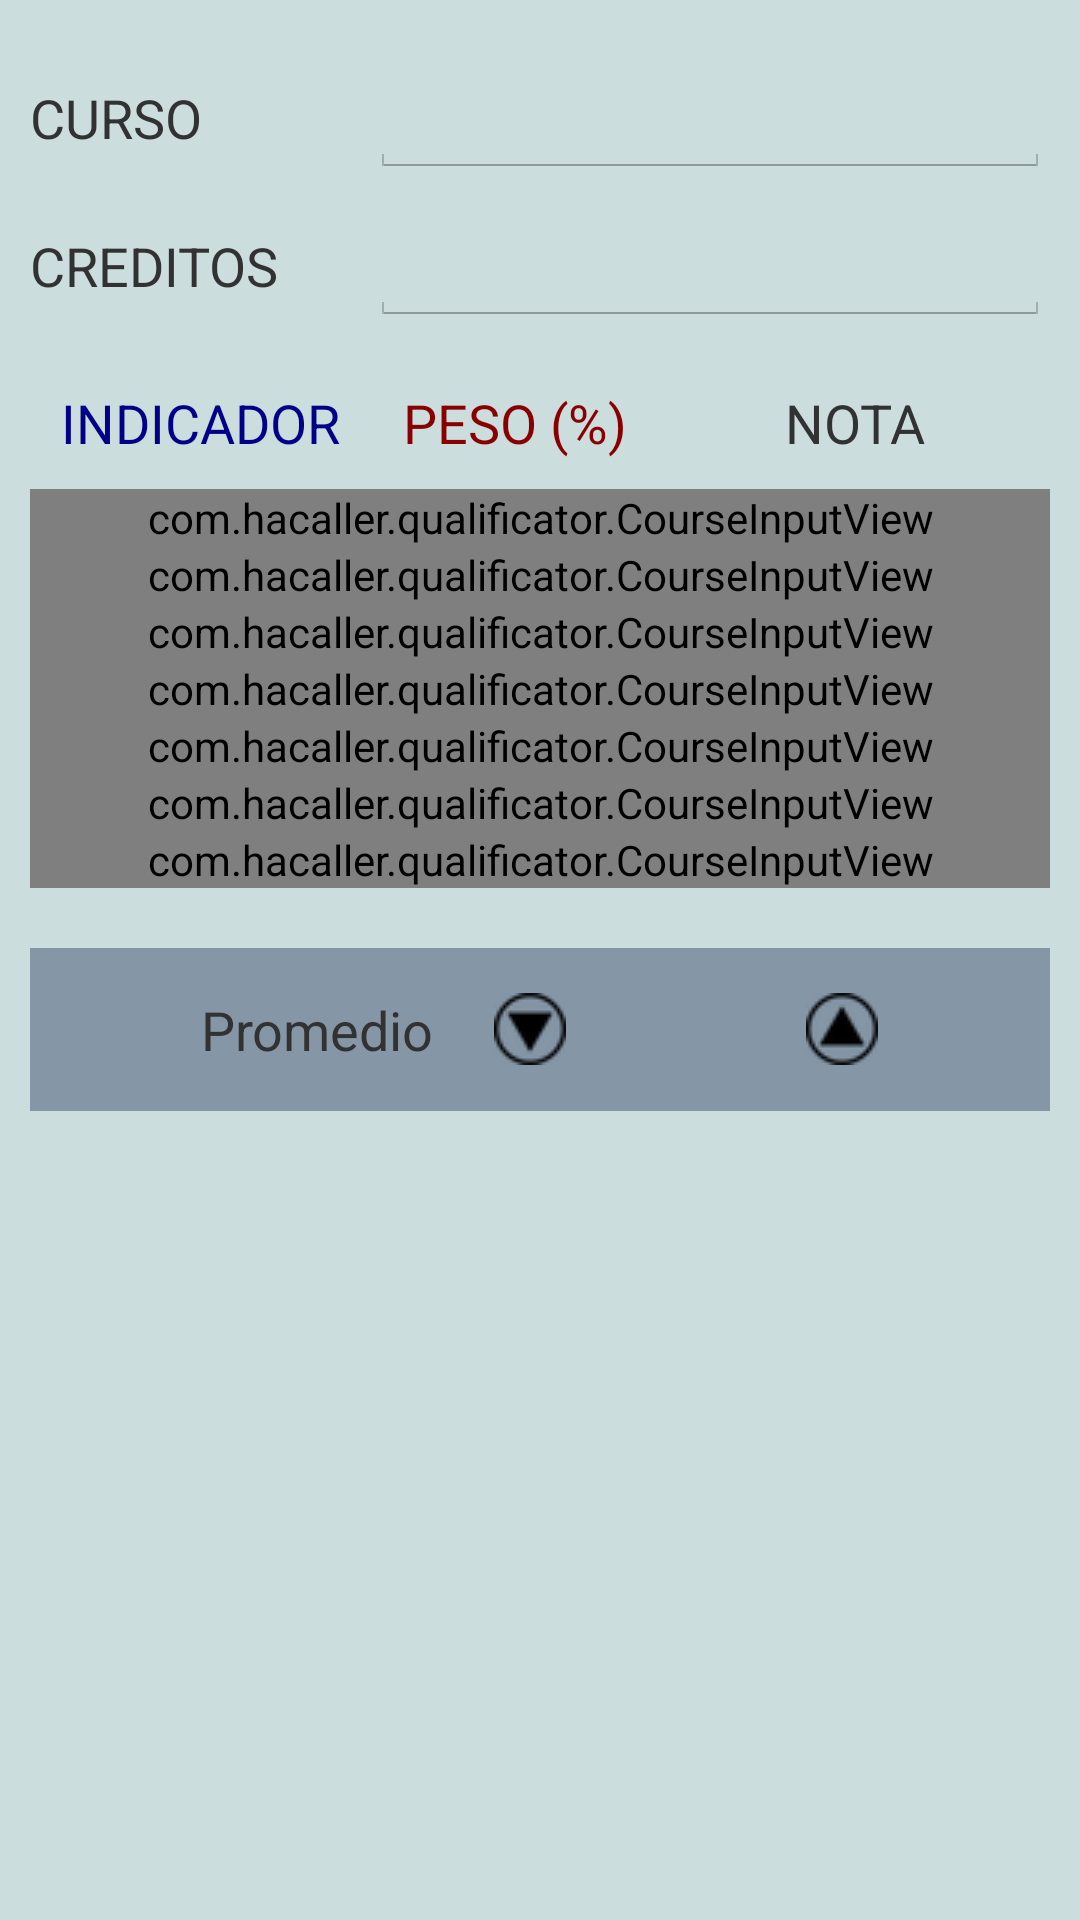

Produce the Android XML layout that renders to this screen, including the resource entries it uses.
<!-- AndroidManifest.xml: application theme titleBar -->
<!-- res/layout/fragment_curso_layout.xml -->
<?xml version="1.0" encoding="utf-8"?>
<ScrollView xmlns:android="http://schemas.android.com/apk/res/android"
    xmlns:tools="http://schemas.android.com/tools"
    android:background="#cdd"
    android:layout_width="match_parent"
    android:layout_height="match_parent">

    <LinearLayout
        android:layout_width="match_parent"
        android:layout_height="wrap_content"
        android:layout_gravity="center_horizontal"
        android:padding="10dp"
        android:orientation="vertical">

        <LinearLayout
            android:layout_width="match_parent"
            android:layout_height="wrap_content"
            android:layout_gravity="center"
            android:orientation="horizontal"
            android:paddingTop="10dp"
            android:paddingBottom="10dp">

            <TextView
                android:layout_width="0dp"
                android:layout_height="wrap_content"
                android:layout_weight="1"
                android:gravity="left"
                android:text="@string/curso"
                android:textSize="18sp" />

            <EditText
                android:id="@+id/edtCourseName"
                android:layout_width="0dp"
                android:layout_height="wrap_content"
                android:layout_weight="2"
                android:gravity="center"
                android:imeOptions="actionDone"
                android:inputType="text"
                android:textSize="18sp"
                tools:text="Maths" />
        </LinearLayout>

        <LinearLayout
            android:layout_width="match_parent"
            android:layout_height="wrap_content"
            android:layout_gravity="center"
            android:orientation="horizontal"
            android:paddingBottom="10dp">

            <TextView
                android:layout_width="0dp"
                android:layout_height="wrap_content"
                android:maxLines="1"
                android:layout_weight="1"
                android:gravity="left"
                android:text="@string/creditos"
                android:textSize="18sp" />

            <EditText
                android:id="@+id/edtCourseCredit"
                android:layout_width="0dp"
                android:layout_height="wrap_content"
                android:layout_weight="2"
                android:gravity="center"
                android:imeOptions="actionDone"
                android:inputType="numberDecimal"
                android:textSize="18sp"
                tools:text="12" />
        </LinearLayout>

        <LinearLayout
            android:layout_width="match_parent"
            android:layout_height="wrap_content"
            android:orientation="horizontal">

            <TextView
                android:layout_width="0dp"
                android:layout_height="wrap_content"
                android:layout_weight="3.5"
                android:layout_gravity="center"
                android:gravity="center"
                android:paddingBottom="10dp"
                android:paddingTop="10dp"
                android:text="@string/indicador"
                android:textColor="#008"
                android:textSize="18sp" />

            <TextView
                android:layout_width="0dp"
                android:layout_height="wrap_content"
                android:layout_weight="3"
                android:layout_gravity="center"
                android:gravity="center"
                android:paddingBottom="10dp"
                android:paddingTop="10dp"
                android:textColor="#800"
                android:text="@string/peso"
                android:textSize="18sp" />

            <TextView
                android:layout_width="0dp"
                android:layout_height="wrap_content"
                android:layout_weight="4"
                android:layout_gravity="center"
                android:gravity="center"
                android:paddingBottom="10dp"
                android:paddingTop="10dp"
                android:text="@string/nota"
                android:textSize="18sp" />

        </LinearLayout>

        <com.hacaller.qualificator.CourseInputView
            android:id="@+id/input1"
            android:layout_width="match_parent"
            android:layout_height="wrap_content" />

        <com.hacaller.qualificator.CourseInputView
            android:id="@+id/input2"
            android:layout_width="match_parent"
            android:layout_height="wrap_content" />

        <com.hacaller.qualificator.CourseInputView
            android:id="@+id/input3"
            android:layout_width="match_parent"
            android:layout_height="wrap_content" />

        <com.hacaller.qualificator.CourseInputView
            android:id="@+id/input4"
            android:layout_width="match_parent"
            android:layout_height="wrap_content" />

        <com.hacaller.qualificator.CourseInputView
            android:id="@+id/input5"
            android:layout_width="match_parent"
            android:layout_height="wrap_content" />

        <com.hacaller.qualificator.CourseInputView
            android:id="@+id/input6"
            android:layout_width="match_parent"
            android:layout_height="wrap_content" />

        <com.hacaller.qualificator.CourseInputView
            android:id="@+id/input7"
            android:layout_width="match_parent"
            android:layout_height="wrap_content" />


        <LinearLayout
            android:layout_width="match_parent"
            android:layout_height="wrap_content"
            android:layout_marginTop="20dp"
            android:padding="15dp"
            android:gravity="center"
            android:background="@color/tNavy"
            android:orientation="horizontal">

            <TextView
                android:layout_width="wrap_content"
                android:layout_height="wrap_content"
                android:gravity="center"
                android:text="@string/promedio"
                android:layout_marginRight="20dp"
                android:textSize="18sp" />

            <ImageButton
                android:id="@+id/btnMeanDown"
                android:layout_width="wrap_content"
                android:layout_height="wrap_content"
                style="@style/ImageLeft" />

            <TextView
                android:id="@+id/txtCursoPromedio"
                android:layout_width="80dp"
                android:layout_height="wrap_content"
                android:gravity="center"
                tools:text="12"
                android:textSize="18sp" />

            <ImageButton
                android:id="@+id/btnMeanUp"
                android:layout_width="wrap_content"
                android:layout_height="wrap_content"
                style="@style/ImageRight" />

        </LinearLayout>

        <Button
            android:visibility="gone"
            android:id="@+id/btnSaveCourse"
            android:layout_width="wrap_content"
            android:layout_height="wrap_content"
            android:layout_gravity="center_horizontal"
            android:background="@drawable/rect_green"
            android:text="@string/guardar"
            android:textColor="@color/Black"
            android:textSize="12sp" />

    </LinearLayout>

</ScrollView>
<!-- resources referenced by this layout -->
<resources>
  <color name="Black">#000</color>
  <color name="tNavy">#80405070</color>
  <string name="creditos">CREDITOS</string>
  <string name="curso">CURSO</string>
  <string name="guardar">Guardar</string>
  <string name="indicador">INDICADOR</string>
  <string name="nota">NOTA</string>
  <string name="peso">PESO (%)</string>
  <string name="promedio">Promedio</string>
  <style name="ImageLeft">
          <item name="android:src">@drawable/minus_handset</item>
          <item name="android:adjustViewBounds">true</item>
          <item name="android:background">#00000000</item>
      </style>
  <style name="ImageRight">
          <item name="android:src">@drawable/plus_handset</item>
          <item name="android:layout_width">wrap_content</item>
          <item name="android:background">#00000000</item>
      </style>
  <style name="titleBar" parent="@android:style/Theme.Holo.Light.DarkActionBar">
          <item name="android:actionBarStyle">@style/MyActionBar</item>
      </style>
  <!-- drawable minus_handset: png bitmap (drawable, 690 bytes) -->
  <!-- drawable plus_handset: png bitmap (drawable, 682 bytes) -->
  <style name="MyActionBar" parent="@android:style/Widget.Holo.Light.ActionBar.Solid.Inverse">
          <item name="android:background">@color/Navy</item>
          <item name="android:titleTextStyle">@style/MyTitle</item>
      </style>
  <color name="Navy">#405070</color>
  <style name="MyTitle" parent="@android:style/Widget.TextView">
          <item name="android:textSize">24sp</item>
          <item name="android:textStyle">bold</item>
          <item name="android:textColor">#fff</item>
          <item name="android:fontFamily">sans-serif-condensed</item>
      </style>
</resources>
